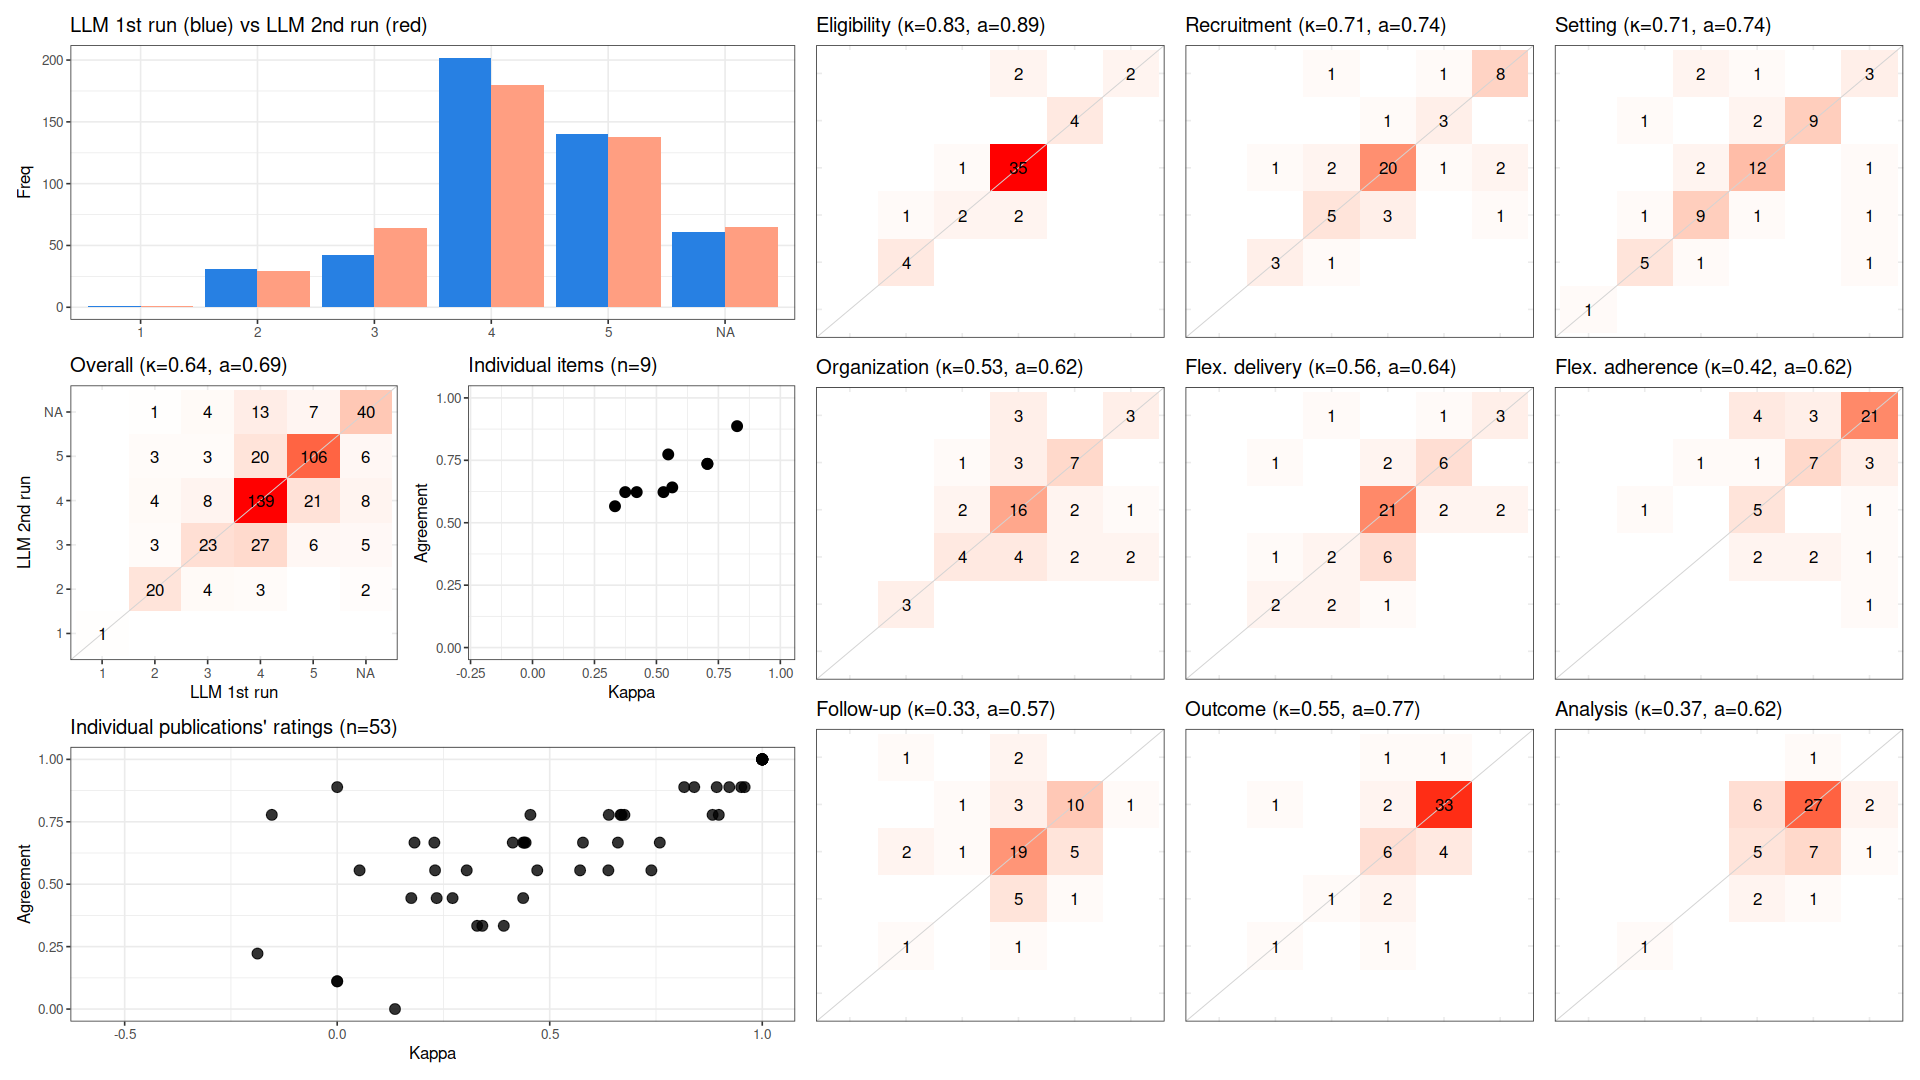

Source data for this figure (header and first rows):
, cohen_kappa_w, cohen_kappa_w_ci_low, cohen_kappa_w_ci_high, agreement, agreement_ci_low, agreement_ci_high, deferring_fraction, deferring_fraction_ci_low, deferring_fraction_ci_high
combined, 0.6395, 0.5537, 0.7189, 0.6897, 0.6143, 0.7631, 0, 0, 0
Eligibility, 0.8255, NA, NA, 0.8868, NA, NA, 0, NA, NA
Recruitment, 0.706, NA, NA, 0.7358, NA, NA, 0, NA, NA
Setting, 0.7054, NA, NA, 0.7358, NA, NA, 0, NA, NA
Organization, 0.5285, NA, NA, 0.6226, NA, NA, 0, NA, NA
Flex. delivery, 0.5639, NA, NA, 0.6415, NA, NA, 0, NA, NA
Flex. adherence, 0.4205, NA, NA, 0.6226, NA, NA, 0, NA, NA
Follow-up, 0.3328, NA, NA, 0.566, NA, NA, 0, NA, NA
Outcome, 0.5477, NA, NA, 0.7736, NA, NA, 0, NA, NA
Analysis, 0.3742, NA, NA, 0.6226, NA, NA, 0, NA, NA
